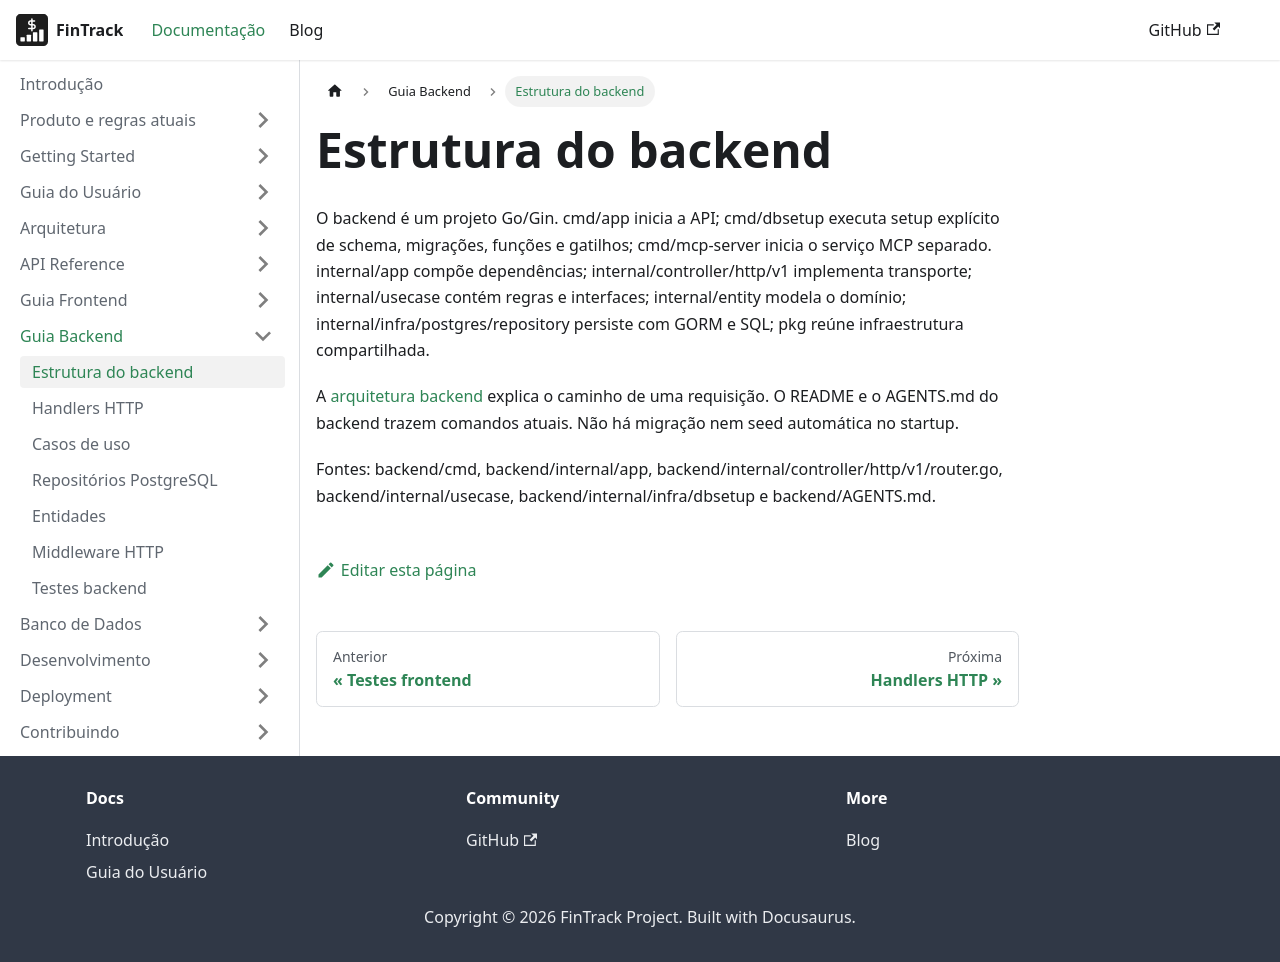

repository: PHRaulino-Space/phrs-fintrack-docs · page: docs/backend-guide/project-structure/index.html · generator: docusaurus

# Estrutura do backend

O backend é um projeto Go/Gin. cmd/app inicia a API; cmd/dbsetup executa setup explícito de schema, migrações, funções e gatilhos; cmd/mcp-server inicia o serviço MCP separado. internal/app compõe dependências; internal/controller/http/v1 implementa transporte; internal/usecase contém regras e interfaces; internal/entity modela o domínio; internal/infra/postgres/repository persiste com GORM e SQL; pkg reúne infraestrutura compartilhada.

A [arquitetura backend](../architecture/backend.md) explica o caminho de uma requisição. O README e o AGENTS.md do backend trazem comandos atuais. Não há migração nem seed automática no startup.

Fontes: backend/cmd, backend/internal/app, backend/internal/controller/http/v1/router.go, backend/internal/usecase, backend/internal/infra/dbsetup e backend/AGENTS.md.
